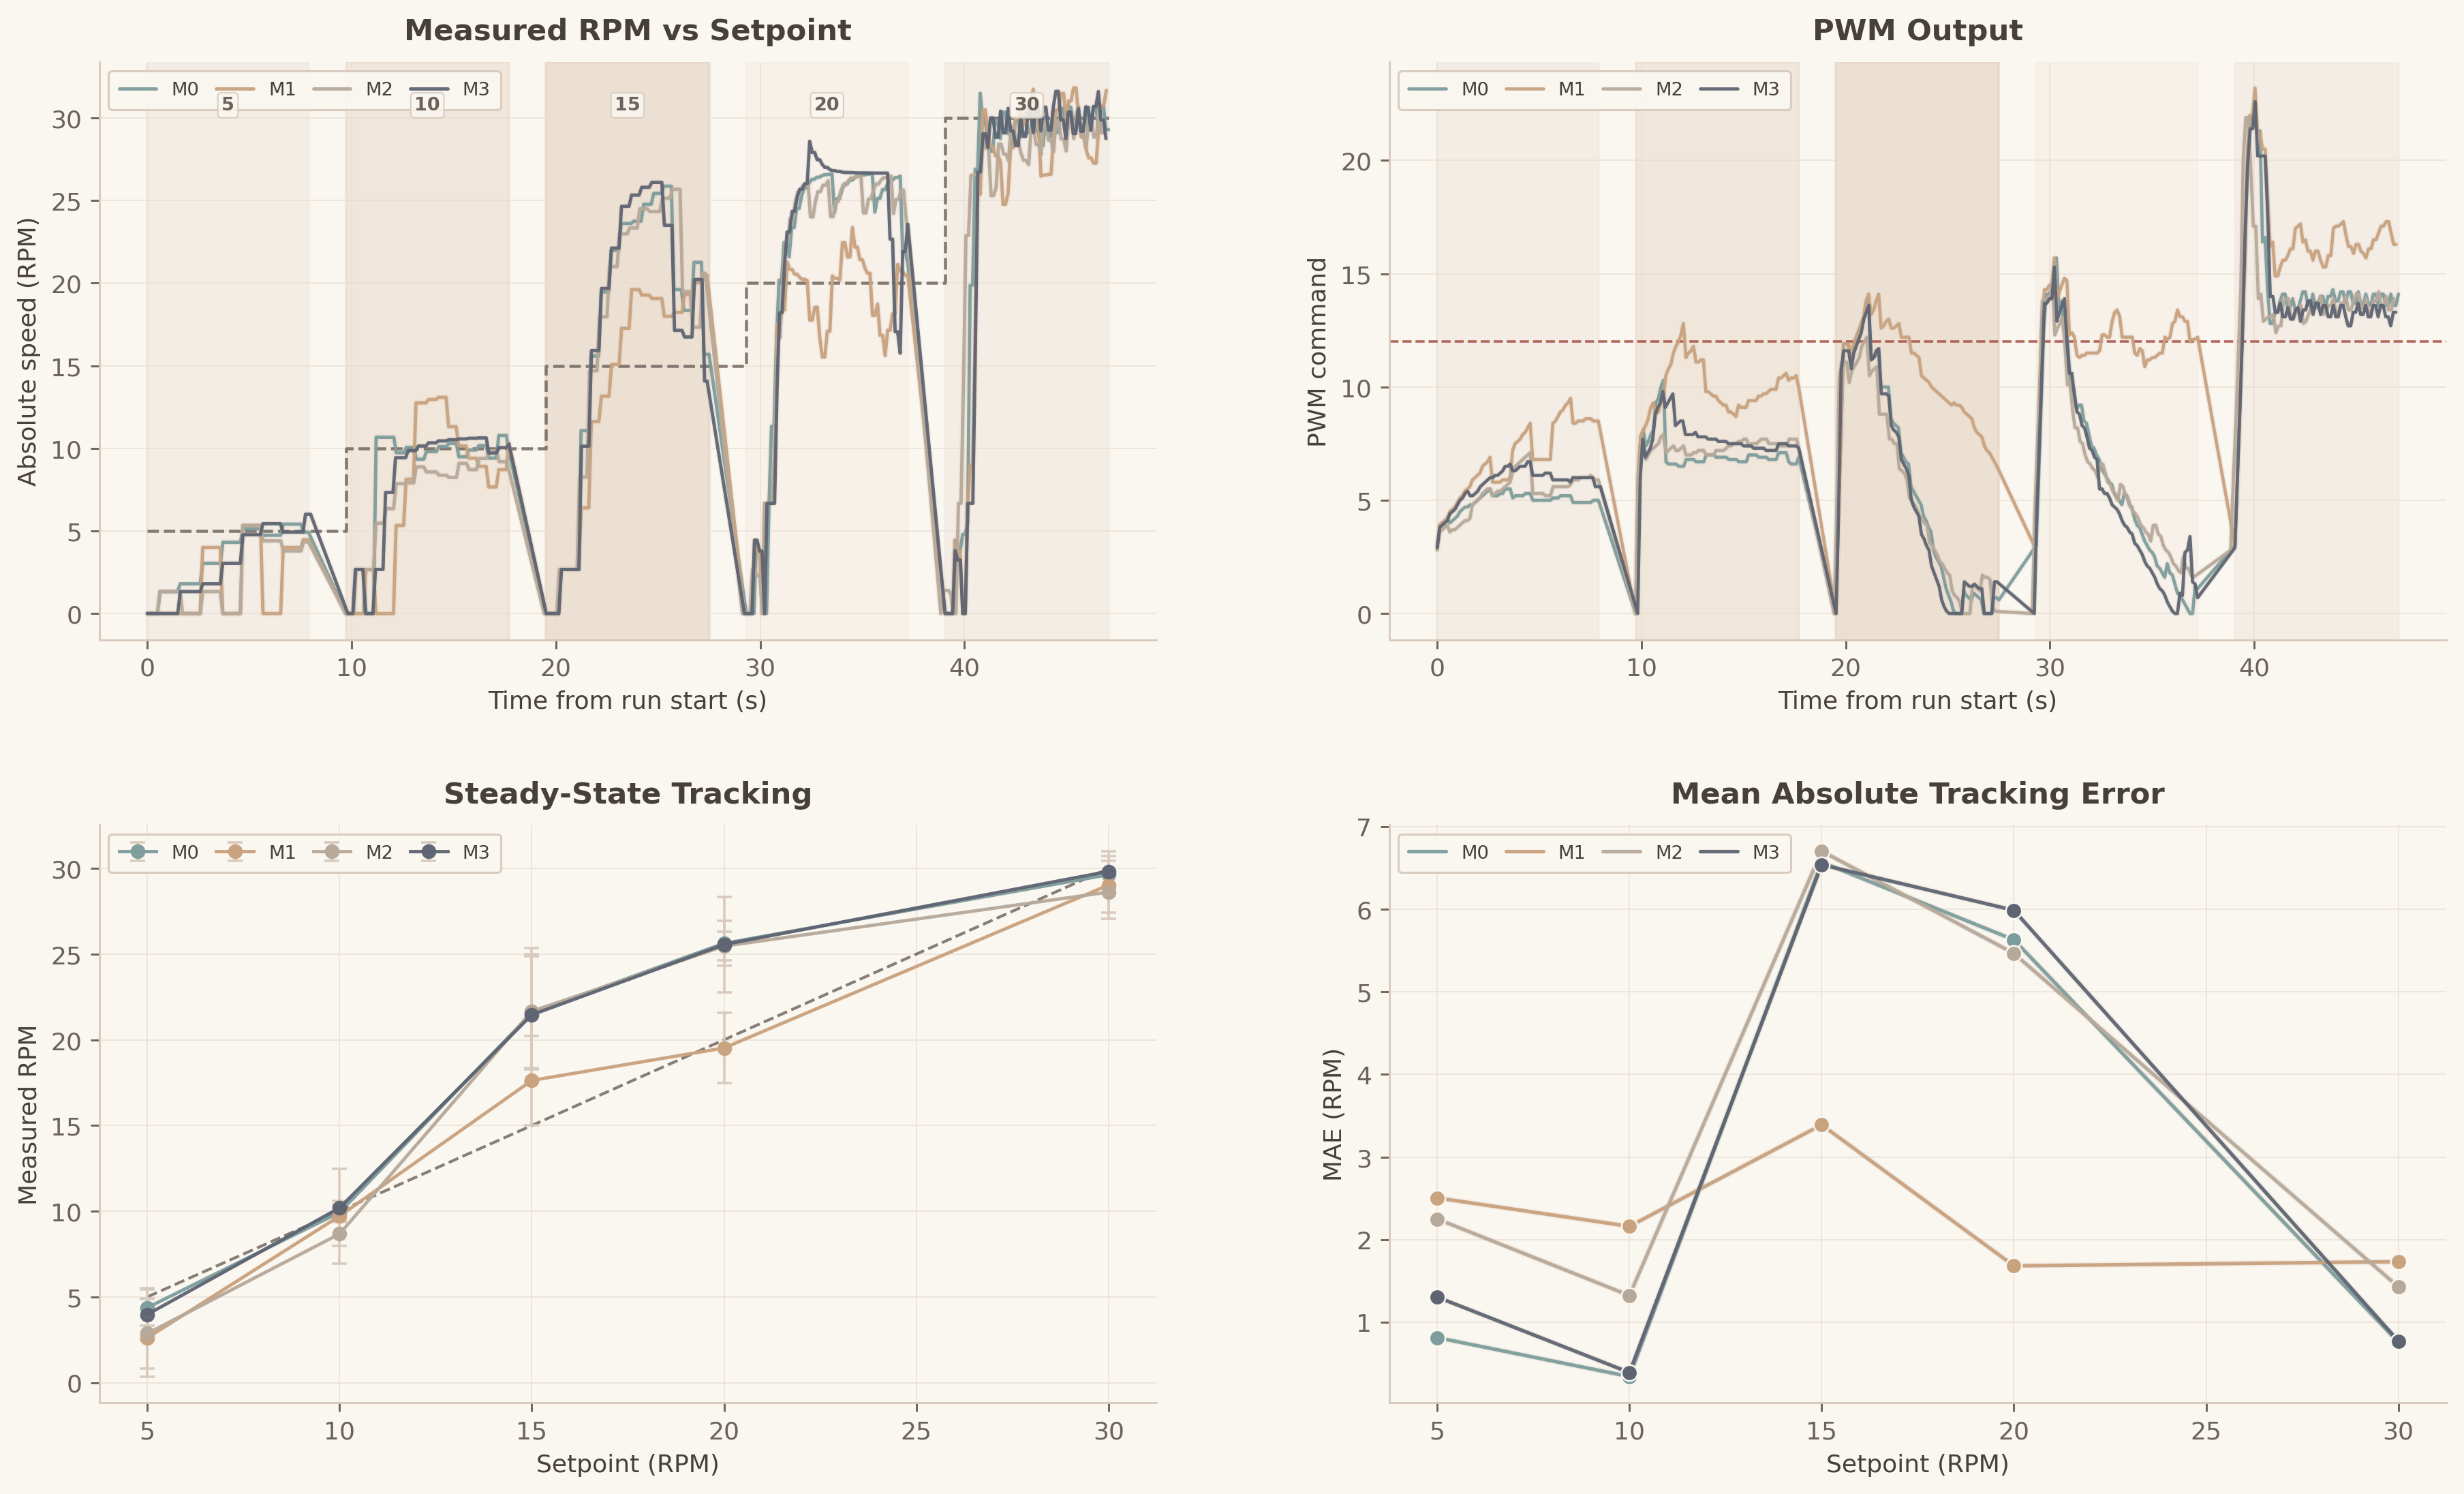

The file beside this chart, header and first rows:
motor, setpoint, rpm_mean, rpm_std, mae, rmse, pwm_mean, pwm_std, samples
0, 5.0, 4.374, 1.046, 0.8139, 1.21, 5.135, 0.1804, 46
0, 10.0, 9.929, 0.415, 0.3417, 0.4168, 6.843, 0.1471, 47
0, 15.0, 21.57, 3.3, 6.57, 7.337, 3.287, 3.271, 47
0, 20.0, 25.63, 1.307, 5.63, 5.777, 3.759, 2.469, 46
0, 30.0, 29.64, 0.7961, 0.7589, 0.8676, 13.86, 0.2749, 47
1, 5.0, 2.61, 2.26, 2.505, 3.273, 7.589, 1.131, 46
1, 10.0, 9.717, 2.76, 2.161, 2.745, 10, 0.9055, 47
1, 15.0, 17.63, 2.6, 3.391, 3.678, 9.937, 1.911, 46
1, 20.0, 19.52, 2.038, 1.683, 2.071, 12.07, 0.6732, 47
1, 30.0, 29.03, 1.984, 1.732, 2.19, 16.35, 0.5872, 46
2, 5.0, 2.865, 2.054, 2.25, 2.947, 5.798, 0.5136, 46
2, 10.0, 8.677, 0.6829, 1.323, 1.486, 7.385, 0.2403, 46
2, 15.0, 21.67, 3.324, 6.705, 7.432, 3.333, 2.75, 46
2, 20.0, 25.47, 0.8427, 5.466, 5.529, 4.383, 1.766, 46
2, 30.0, 28.62, 1.194, 1.428, 1.817, 13.54, 0.3728, 47
3, 5.0, 3.974, 1.537, 1.304, 1.834, 6.104, 0.271, 47
3, 10.0, 10.19, 0.3998, 0.3911, 0.4397, 7.522, 0.221, 46
3, 15.0, 21.46, 3.904, 6.54, 7.525, 3.009, 3.144, 46
3, 20.0, 25.56, 2.787, 5.988, 6.204, 3.34, 2.384, 47
3, 30.0, 29.83, 0.8777, 0.7724, 0.885, 13.31, 0.2954, 46
